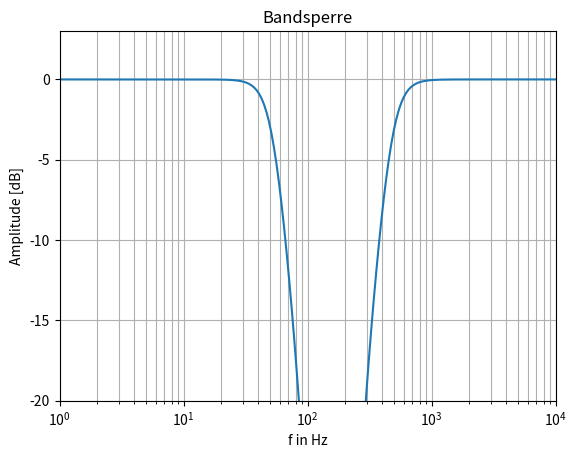

Write Python code to recreate this figure.
#L_06_20.py
#Frequenzgang für Butterworth-Bandsperre 3. Grades
import numpy as np
import matplotlib.pyplot as plt
from scipy import signal
fu=50  #untere Grenzfrequenz in Hz
fo=500 #obere Grenzfrequenz in Hz
g=3    #Grad der Bandsperre
b, a = signal.butter(g,[fu,fo],'bandstop',analog=True)
f, h = signal.freqs(b,a)
#Ausgabe
fig,ax = plt.subplots()
ax.semilogx(f,20*np.log10(abs(h)))
ax.set_title('Bandsperre')
ax.set_xlabel('f in Hz')
ax.set_ylabel('Amplitude [dB]')
ax.set_ylim(-20,3)
ax.margins(0, 0.1)
ax.grid(which='both', axis='both')
plt.show()